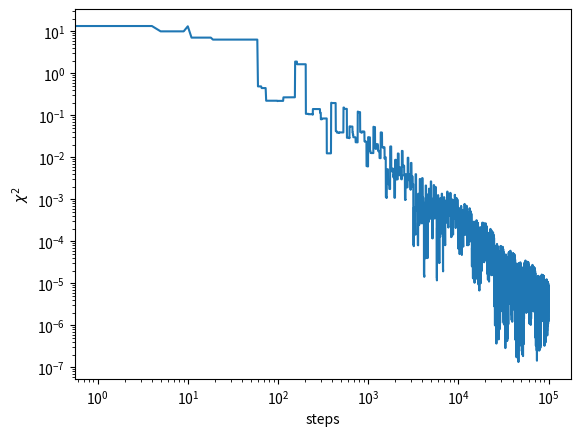

Recreate this plot in Python.
import numpy as np
import matplotlib.pyplot as plt

L = 10
C = np.array([-0.466516, -0.834376, -0.714529, -0.0245586, 0.238837, 0.0143649, 0.271003, -0.374538, 0.873564, -0.370258, 0.891462, -0.665239, 0.810546, 0.198216, -0.816637, -0.195351, -0.573181, 0.251745, 0.647615, 0.201654])
T = 0.1

bins= 100
dx = L/bins

eps = 0.5*(np.sqrt(5)-1) * L

def asign_bin(x):
    return ((x / L) * bins).astype(int)

def weight(y):
    return np.exp(-np.sum([C[n] * np.sin(2 * np.pi * (n + 1) * y) for n in range(20)]) / T)

def compute_chi2(rho1, rho2):
    return np.sum(np.square(rho1 - rho2)) * dx


def compute_rho(num):
    x = np.linspace(0, L, num, endpoint= False)
    bin_indices = asign_bin(x)
    V = np.sum([C[i] * np.sin(2 * np.pi * (i+1) * x / L) for i in range(20)], axis = 0)
    rho = np.zeros(bins)
    for i in range(num):
        rho[bin_indices[i]] += np.exp(- V[i] / T)
    rho /= (np.sum(rho) * dx)
    return rho


def quasi_random(n):
    X = np.empty(n)
    X[0] = np.random.uniform(0, L)
    for i in range(1, n):
        x = X[i-1] + eps
        y = x/L
        y -= (int)(y)
        X[i] = y * L
    return X



rho0 = compute_rho(1000000)


def mchmc(steps):

    def step(state, useless):
        x, prob, W = state

        x += eps
        y = x/L
        y -= (int)(y)
        w = weight(y)

        bin = (int)(y * bins)
        prob *= W / (W + w)
        prob[bin] += w / (W + w)
        W += w


        return (x, prob, W), compute_chi2(rho0, prob/dx)

    x = np.random.uniform(0, L)
    w = weight(x/L)
    bin = (int)(x/dx)
    prob = np.zeros(bins)
    prob[bin] += 1.0
    state = (x, prob, w)
    chi2 = np.empty(steps)

    for i in range(steps):
        state, chi2[i] = step(state, None)

    return chi2


chi2 = mchmc(100000)
plt.plot(chi2)
plt.xlabel('steps')
plt.ylabel(r'$\chi^2$')
plt.yscale('log')
plt.xscale('log')
plt.savefig('sinus20_large_steps.png')
plt.show()